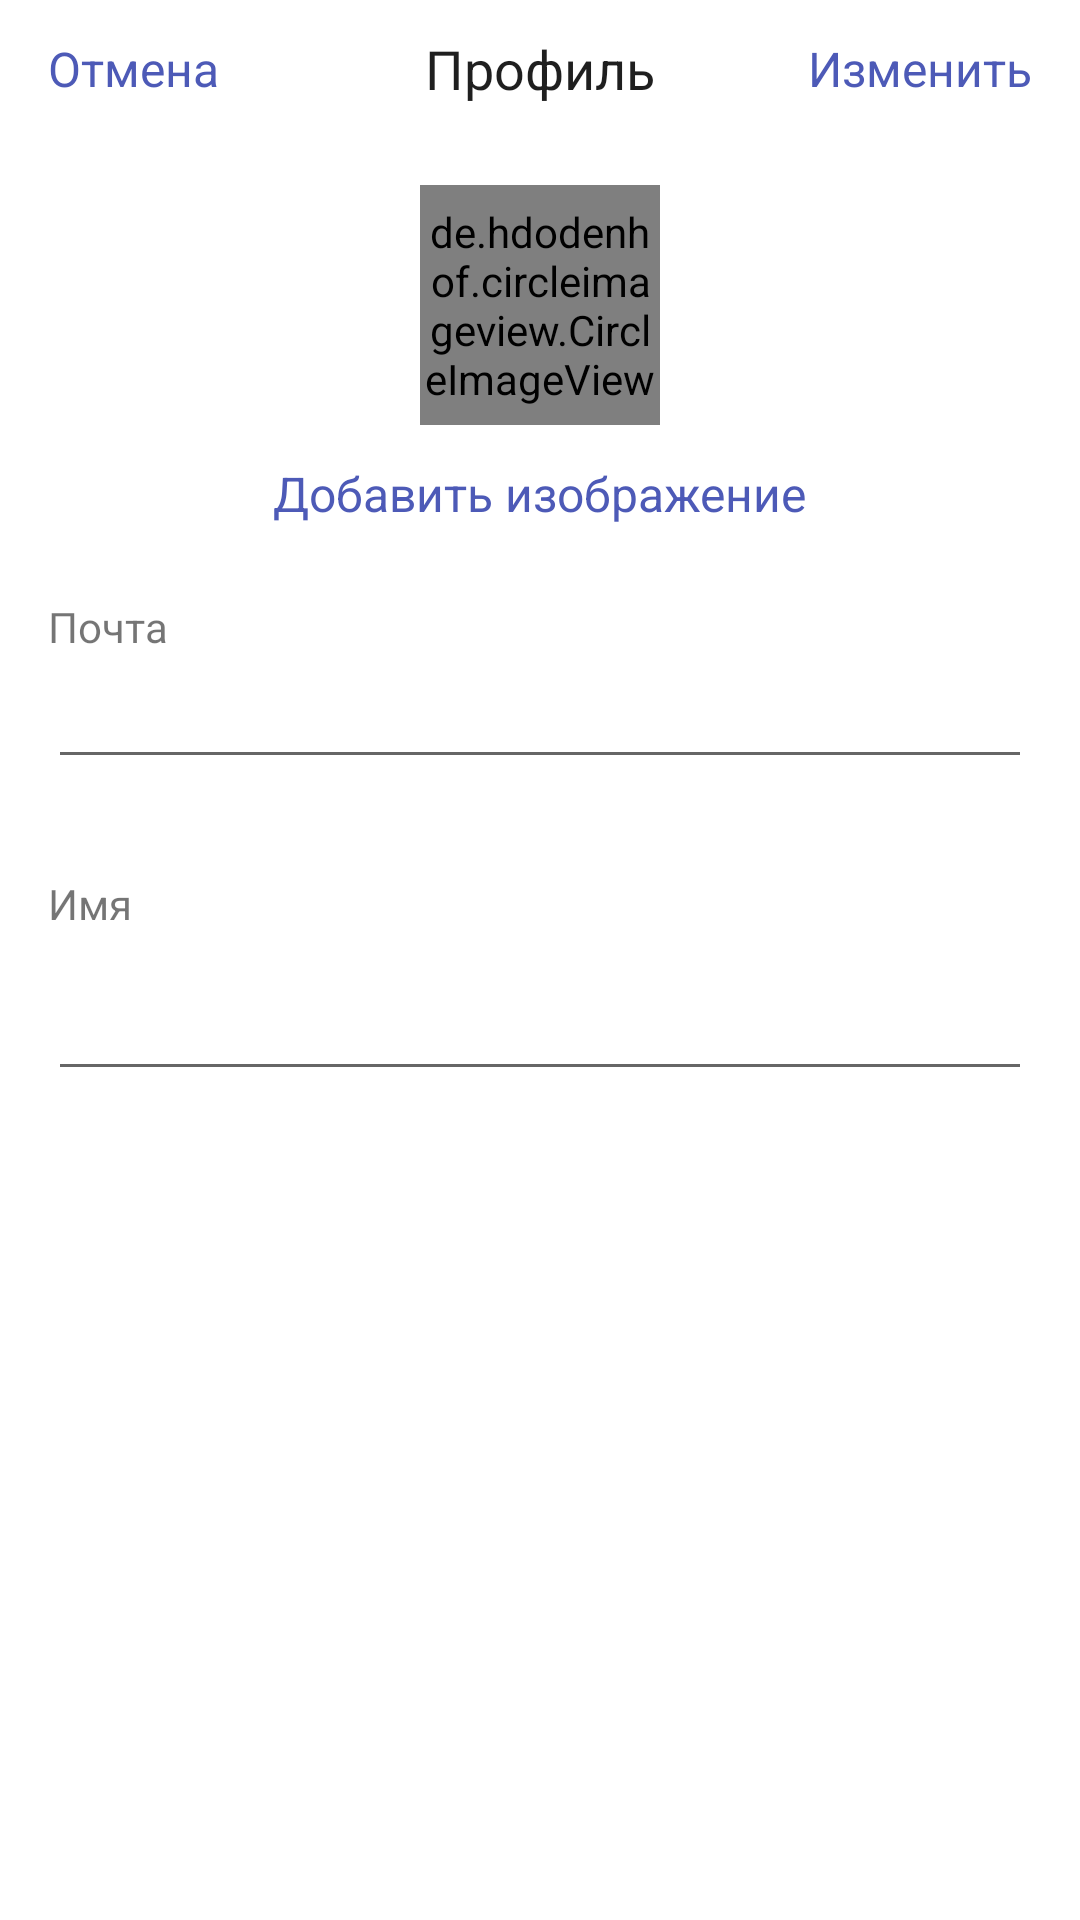

Write the Android layout XML for this screen, with the resource values it uses.
<!-- AndroidManifest.xml: application theme Theme.NewsPetApp -->
<!-- res/layout/fragment_edit.xml -->
<?xml version="1.0" encoding="utf-8"?>
<androidx.constraintlayout.widget.ConstraintLayout xmlns:android="http://schemas.android.com/apk/res/android"
    xmlns:app="http://schemas.android.com/apk/res-auto"
    xmlns:tools="http://schemas.android.com/tools"
    android:layout_width="match_parent"
    android:layout_height="match_parent"
    tools:context=".presentation.edit.EditFragment">

    <ProgressBar
        android:id="@+id/editProfileProgressBar"
        style="?android:attr/progressBarStyle"
        android:layout_width="match_parent"
        android:layout_height="match_parent"
        android:background="#80000000"
        android:elevation="100dp"
        android:visibility="gone"
        app:layout_constraintBottom_toBottomOf="parent"
        app:layout_constraintEnd_toEndOf="parent"
        app:layout_constraintHorizontal_bias="0.5"
        app:layout_constraintStart_toStartOf="parent"
        app:layout_constraintTop_toTopOf="parent" />


    <androidx.constraintlayout.widget.ConstraintLayout
        android:id="@+id/edit_profile_appbar"
        android:layout_width="match_parent"
        android:layout_height="wrap_content"
        app:layout_constraintEnd_toEndOf="parent"
        app:layout_constraintHorizontal_bias="0.5"
        app:layout_constraintStart_toStartOf="parent"
        app:layout_constraintTop_toTopOf="parent">

        <TextView
            android:id="@+id/confirm_edit_profile"
            android:layout_width="wrap_content"
            android:layout_height="wrap_content"
            android:layout_marginTop="12dp"
            android:layout_marginEnd="16dp"
            android:layout_marginBottom="12dp"
            android:text="Изменить"
            android:textColor="@color/extra_blue"
            android:textSize="16sp"
            app:layout_constraintBottom_toBottomOf="parent"
            app:layout_constraintEnd_toEndOf="parent"
            app:layout_constraintTop_toTopOf="parent" />

        <TextView
            android:id="@+id/edit_profile_title"
            android:layout_width="wrap_content"
            android:layout_height="wrap_content"
            android:text="Профиль"
            android:textColor="#1F1F1F"
            android:textFontWeight="500"
            android:textSize="18sp"
            app:layout_constraintBottom_toBottomOf="parent"
            app:layout_constraintEnd_toEndOf="parent"
            app:layout_constraintHorizontal_bias="0.5"
            app:layout_constraintStart_toStartOf="parent"
            app:layout_constraintTop_toTopOf="parent" />

        <TextView
            android:id="@+id/cancel_edit_profile"
            android:layout_width="wrap_content"
            android:layout_height="wrap_content"
            android:layout_marginStart="16dp"
            android:layout_marginTop="12dp"
            android:layout_marginBottom="12dp"
            android:text="Отмена"
            android:textColor="@color/extra_blue"
            android:textSize="16sp"
            app:layout_constraintBottom_toBottomOf="parent"
            app:layout_constraintStart_toStartOf="parent"
            app:layout_constraintTop_toTopOf="parent" />
    </androidx.constraintlayout.widget.ConstraintLayout>

    <de.hdodenhof.circleimageview.CircleImageView
        android:id="@+id/edit_profile_picture"
        android:layout_width="80dp"
        android:layout_height="80dp"
        android:layout_marginTop="16dp"
        android:src="@drawable/ic_null_pfp"
        app:layout_constraintEnd_toEndOf="parent"
        app:layout_constraintStart_toStartOf="parent"
        app:layout_constraintTop_toBottomOf="@+id/edit_profile_appbar" />

    <TextView
        android:id="@+id/edit_user_image_txt"
        android:layout_width="wrap_content"
        android:layout_height="wrap_content"
        android:layout_marginTop="12dp"
        android:text="Добавить изображение"
        android:textColor="@color/extra_blue"
        android:textSize="16sp"
        android:foreground="?attr/selectableItemBackground"
        app:layout_constraintEnd_toEndOf="parent"
        app:layout_constraintHorizontal_bias="0.5"
        app:layout_constraintStart_toStartOf="parent"
        app:layout_constraintTop_toBottomOf="@+id/edit_profile_picture" />

    <TextView
        android:id="@+id/edit_email_txt"
        android:layout_width="wrap_content"
        android:layout_height="wrap_content"
        android:layout_marginStart="16dp"
        android:layout_marginTop="24dp"
        android:text="Почта"
        app:layout_constraintStart_toStartOf="parent"
        app:layout_constraintTop_toBottomOf="@+id/edit_user_image_txt" />

    <EditText
        android:id="@+id/edit_email"
        android:layout_width="0dp"
        android:layout_height="wrap_content"
        android:layout_marginEnd="16dp"
        android:ems="10"
        android:inputType="textEmailAddress"
        app:layout_constraintEnd_toEndOf="parent"
        app:layout_constraintHorizontal_bias="0.5"
        app:layout_constraintStart_toStartOf="@+id/edit_email_txt"
        app:layout_constraintTop_toBottomOf="@+id/edit_email_txt" />

    <TextView
        android:id="@+id/edit_name_txt"
        android:layout_width="wrap_content"
        android:layout_height="wrap_content"
        android:layout_marginStart="16dp"
        android:layout_marginTop="32dp"
        android:text="Имя"
        app:layout_constraintStart_toStartOf="parent"
        app:layout_constraintTop_toBottomOf="@+id/edit_email" />

    <EditText
        android:id="@+id/edit_name"
        android:layout_width="0dp"
        android:layout_height="wrap_content"
        android:layout_marginTop="104dp"
        android:layout_marginEnd="16dp"
        android:ems="10"
        android:inputType="textPersonName"
        app:layout_constraintEnd_toEndOf="parent"
        app:layout_constraintHorizontal_bias="0.0"
        app:layout_constraintStart_toStartOf="@+id/edit_email_txt"
        app:layout_constraintTop_toBottomOf="@+id/edit_email_txt" />

</androidx.constraintlayout.widget.ConstraintLayout>
<!-- resources referenced by this layout -->
<resources>
  <color name="extra_blue">#4D5AB7</color>
  <!-- drawable ic_null_pfp (drawable) -->
  <vector xmlns:android="http://schemas.android.com/apk/res/android"
      android:width="80dp"
      android:height="80dp"
      android:viewportWidth="80"
      android:viewportHeight="80">
    <path
        android:pathData="M40,0L40,0A40,40 0,0 1,80 40L80,40A40,40 0,0 1,40 80L40,80A40,40 0,0 1,0 40L0,40A40,40 0,0 1,40 0z"
        android:fillColor="#4D5AB7"/>
    <path
        android:pathData="M27.9,53.2C28.746,52.253 32.705,47.896 33.866,47.896H46.135C47.817,47.896 51.249,51.507 52.1,52.781M57.6,40C57.6,49.72 49.72,57.6 40,57.6C30.28,57.6 22.4,49.72 22.4,40C22.4,30.28 30.28,22.4 40,22.4C49.72,22.4 57.6,30.28 57.6,40ZM46.305,34.001C46.305,30.643 43.47,27.9 40.001,27.9C36.531,27.9 33.696,30.643 33.696,34.001C33.696,37.359 36.531,40.102 40.001,40.102C43.47,40.102 46.305,37.359 46.305,34.001Z"
        android:strokeWidth="2"
        android:fillColor="#00000000"
        android:strokeColor="#ffffff"/>
  </vector>
  <style name="Theme.NewsPetApp" parent="Theme.MaterialComponents.DayNight.DarkActionBar">
          
          <item name="colorPrimary">@color/purple_500</item>
          <item name="colorPrimaryVariant">@color/purple_700</item>
          <item name="colorOnPrimary">@color/white</item>
          
          <item name="colorSecondary">@color/teal_200</item>
          <item name="colorSecondaryVariant">@color/teal_700</item>
          <item name="colorOnSecondary">@color/black</item>
          
          <item name="android:statusBarColor" tools:targetApi="l">?attr/colorPrimaryVariant</item>
          
      </style>
  <color name="purple_500">#FF6200EE</color>
  <color name="purple_700">#FF3700B3</color>
  <color name="white">#FFFFFFFF</color>
  <color name="teal_200">#FF03DAC5</color>
  <color name="teal_700">#FF018786</color>
  <color name="black">#FF000000</color>
</resources>
